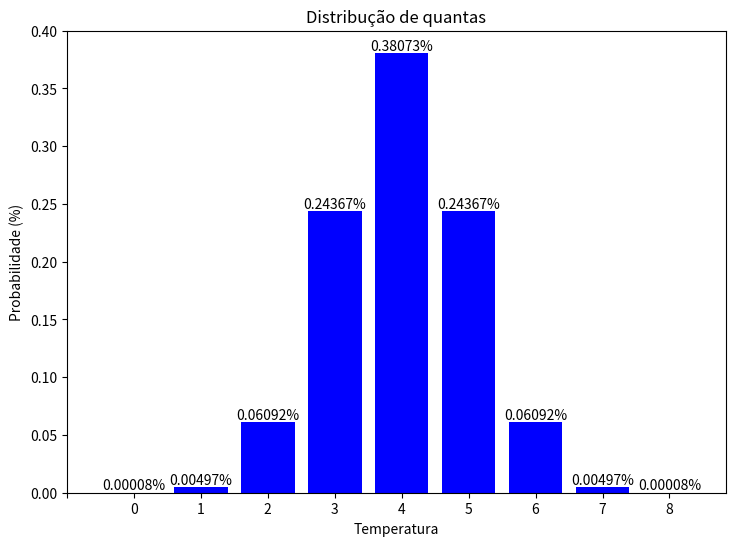
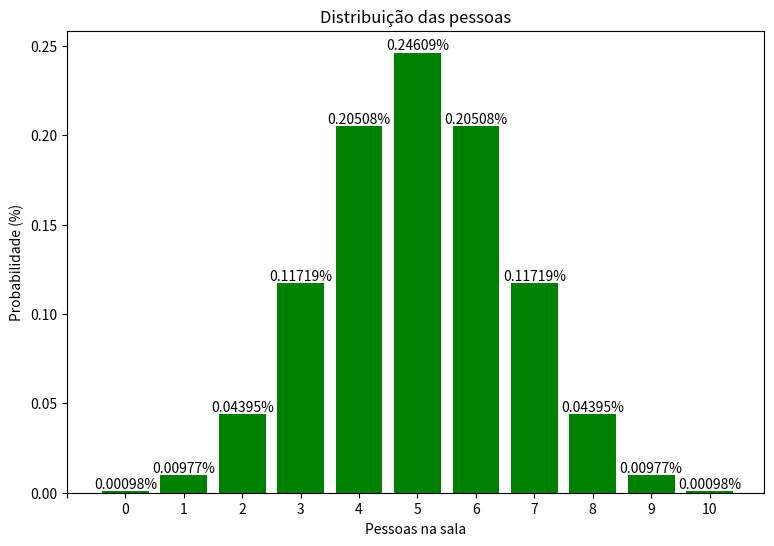

Reproduce these figures in Python, in order.
"""
Deu um pouco de trabalho fazer isso aqui, sei que não era 
necessário, mas se quiser dar uma ajudinha por isso, eu tô precisando
"""

import matplotlib.pyplot as plt

def fact(fator):
    fatorial = 1
    for j in range(1, fator+1):
        fatorial *= j

    return int(fatorial)


def pessoas(salas, pessoasqnt):
    saida = [[], []]
    qnt = 0

    for i in range(pessoasqnt + 1):

        pessoasfact = fact(pessoasqnt)

        qntfact = fact(qnt)

        m = fact(pessoasqnt - qnt)

        if qnt == 0 or qnt == 10:
            comb = 1
        else:
            comb = pessoasfact / (qntfact * m)

        resto = (salas - 1) ** (pessoasqnt - qnt)

        divisor = salas ** pessoasqnt

        probabilidade = (comb * resto) / divisor

        print(f"O número de maneiras de distribuir na sala é de {divisor} maneiras e a probabilidade de ter {qnt} pessoas na sala é de {comb}/{divisor} = {probabilidade:.6f}%")
        qnt += 1
        saida[0].append(qnt)
        saida[1].append(probabilidade)

    return saida


def quantas(qnt, ligacoes):
    temp = 0
    saida = [[], []]

    for i in range(qnt + 1):
        quantasFact = fact(qnt)
        tempFact = fact(temp)
        ligFact = fact(ligacoes)

        prob = (quantasFact**4)/(ligFact*((tempFact*fact(qnt-temp))**2))

        print(f"A probabildade do sólido A ter {temp} de temperatura com {ligacoes} ligações é de {prob:.6f}%")
        temp += 1
        saida[0].append(temp)
        saida[1].append(prob)

    return saida


def show_quantas(quantasn, ligacoesn):
    dados = quantas(quantasn, ligacoesn)

    eixox = dados[0]
    eixoy = dados[1]

    ticks = [j for j in range(len(eixox)+1)]

    labels = [""]

    for i in range(len(eixox)):
        labels.append(i)

    fig, ax = plt.subplots(figsize=(8.5, 6))
    bar_container = ax.bar(eixox, eixoy, color='blue')
    ax.set_xticks(ticks, labels)
    ax.set(ylabel="Probabilidade (%)", title="Distribução de quantas", xlabel="Temperatura", ylim=(0, 0.4))
    ax.bar_label(bar_container, fmt="{:,.5f}%")

    plt.show()


def show_pessoas(salasn, pessoasn):
    dados = pessoas(salasn, pessoasn)

    eixox = dados[0]
    eixoy = dados[1]

    ticks = [j for j in range(len(eixox) + 1)]

    labels = [""]

    for i in range(len(eixox)):
        labels.append(i)

    fig, ax = plt.subplots(figsize=(9, 6))
    bar_container = ax.bar(eixox, eixoy, color='green')
    ax.set_xticks(ticks, labels)
    ax.set(ylabel="Probabilidade (%)", title="Distribuição das pessoas", xlabel="Pessoas na sala")
    ax.bar_label(bar_container, fmt="{:,.5f}%")

    plt.show()


show_quantas(8, 16)

show_pessoas(2, 10)
